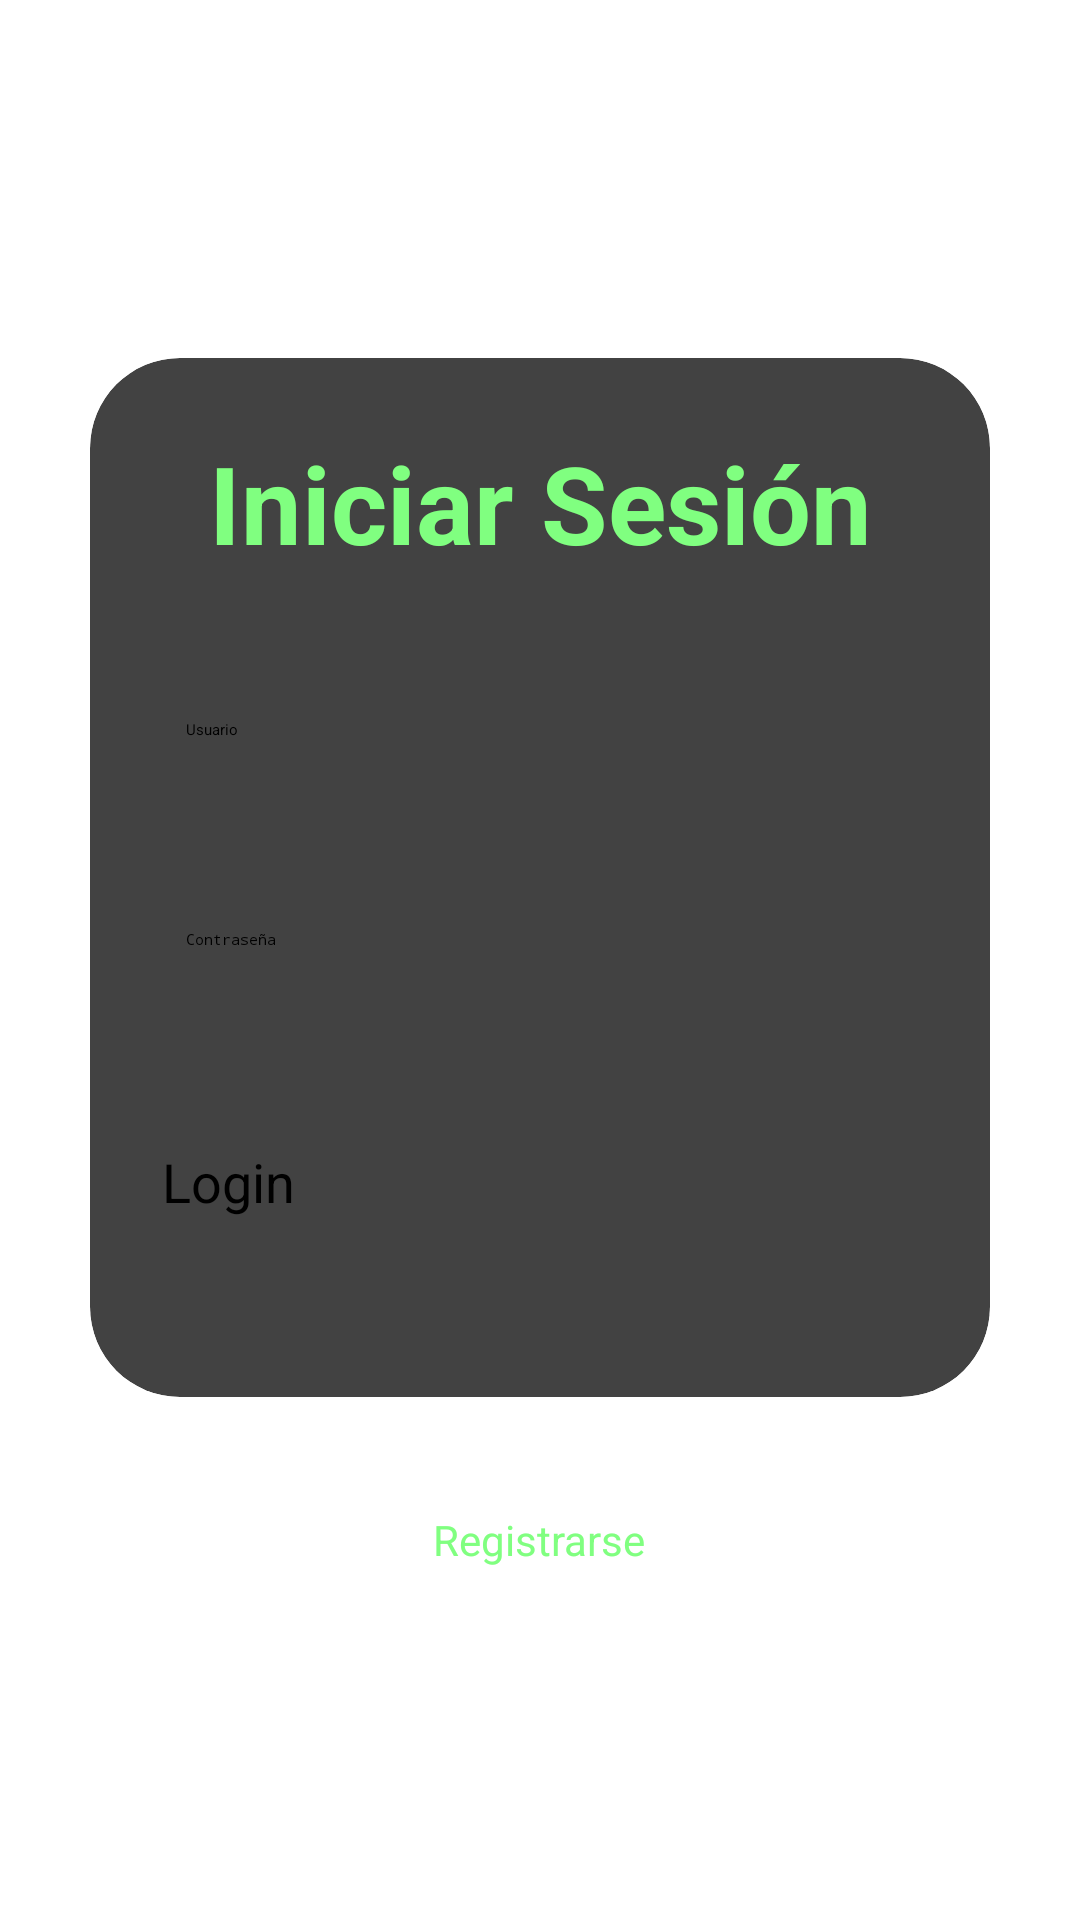

This screen was rendered from an Android layout file. Write that file and the resources it references.
<!-- AndroidManifest.xml: application theme Theme.TFGHabitos -->
<!-- res/layout/activity_login.xml -->
<?xml version="1.0" encoding="utf-8"?>
<LinearLayout
    xmlns:android="http://schemas.android.com/apk/res/android"
    xmlns:app="http://schemas.android.com/apk/res-auto"
    xmlns:tools="http://schemas.android.com/tools"
    xmlns:card_view="http://schemas.android.com/apk/res-auto"
    android:layout_width="match_parent"
    android:layout_height="match_parent"
    android:orientation="vertical"
    android:gravity="center"
    android:background="@drawable/loginbkg"
    tools:context=".MainActivity">
    <androidx.cardview.widget.CardView
        android:layout_width="match_parent"
        android:layout_height="wrap_content"
        android:layout_margin="30dp"
        app:cardCornerRadius="30dp"
        app:cardElevation="20dp">
        <LinearLayout
            android:layout_width="match_parent"
            android:layout_height="wrap_content"
            android:orientation="vertical"
            android:layout_gravity="center_horizontal"
            android:padding="24dp">

            <TextView
                android:id="@+id/loginText"
                android:layout_width="match_parent"
                android:layout_height="wrap_content"
                android:text="Iniciar Sesión"
                android:textAlignment="center"
                android:textColor="@color/green"
                android:textSize="36sp"
                android:textStyle="bold" />

            <EditText
                android:id="@+id/username"
                android:layout_width="match_parent"
                android:layout_height="50dp"
                android:layout_marginTop="40dp"
                android:drawablePadding="8dp"
                android:hint="Usuario"
                android:padding="8dp"
                android:textColor="@color/black"
                android:textColorHighlight="@color/cardview_dark_background" />

            <EditText
                android:id="@+id/password"
                android:layout_width="match_parent"
                android:layout_height="50dp"
                android:layout_marginTop="20dp"
                android:drawablePadding="8dp"
                android:hint="Contraseña"
                android:inputType="textPassword"
                android:padding="8dp"
                android:textColor="@color/black"
                android:textColorHighlight="@color/cardview_dark_background" />
            <Button
                android:layout_width="match_parent"
                android:layout_height="60dp"
                android:id="@+id/loginButton"
                android:text="Login"
                android:textSize="18sp"
                android:layout_marginTop="30dp"
                android:backgroundTint="@color/green"
                app:cornerRadius = "20dp"/>
        </LinearLayout>
    </androidx.cardview.widget.CardView>

    <TextView
        android:id="@+id/signupText"
        android:layout_width="wrap_content"
        android:layout_height="wrap_content"
        android:layout_marginBottom="20dp"
        android:padding="8dp"
        android:text="Registrarse"
        android:textAlignment="center"
        android:textColor="@color/green"
        android:textSize="14sp" />
</LinearLayout>
<!-- resources referenced by this layout -->
<resources>
  <color name="black">#FF000000</color>
  <color name="green">#80FF80</color>
</resources>
